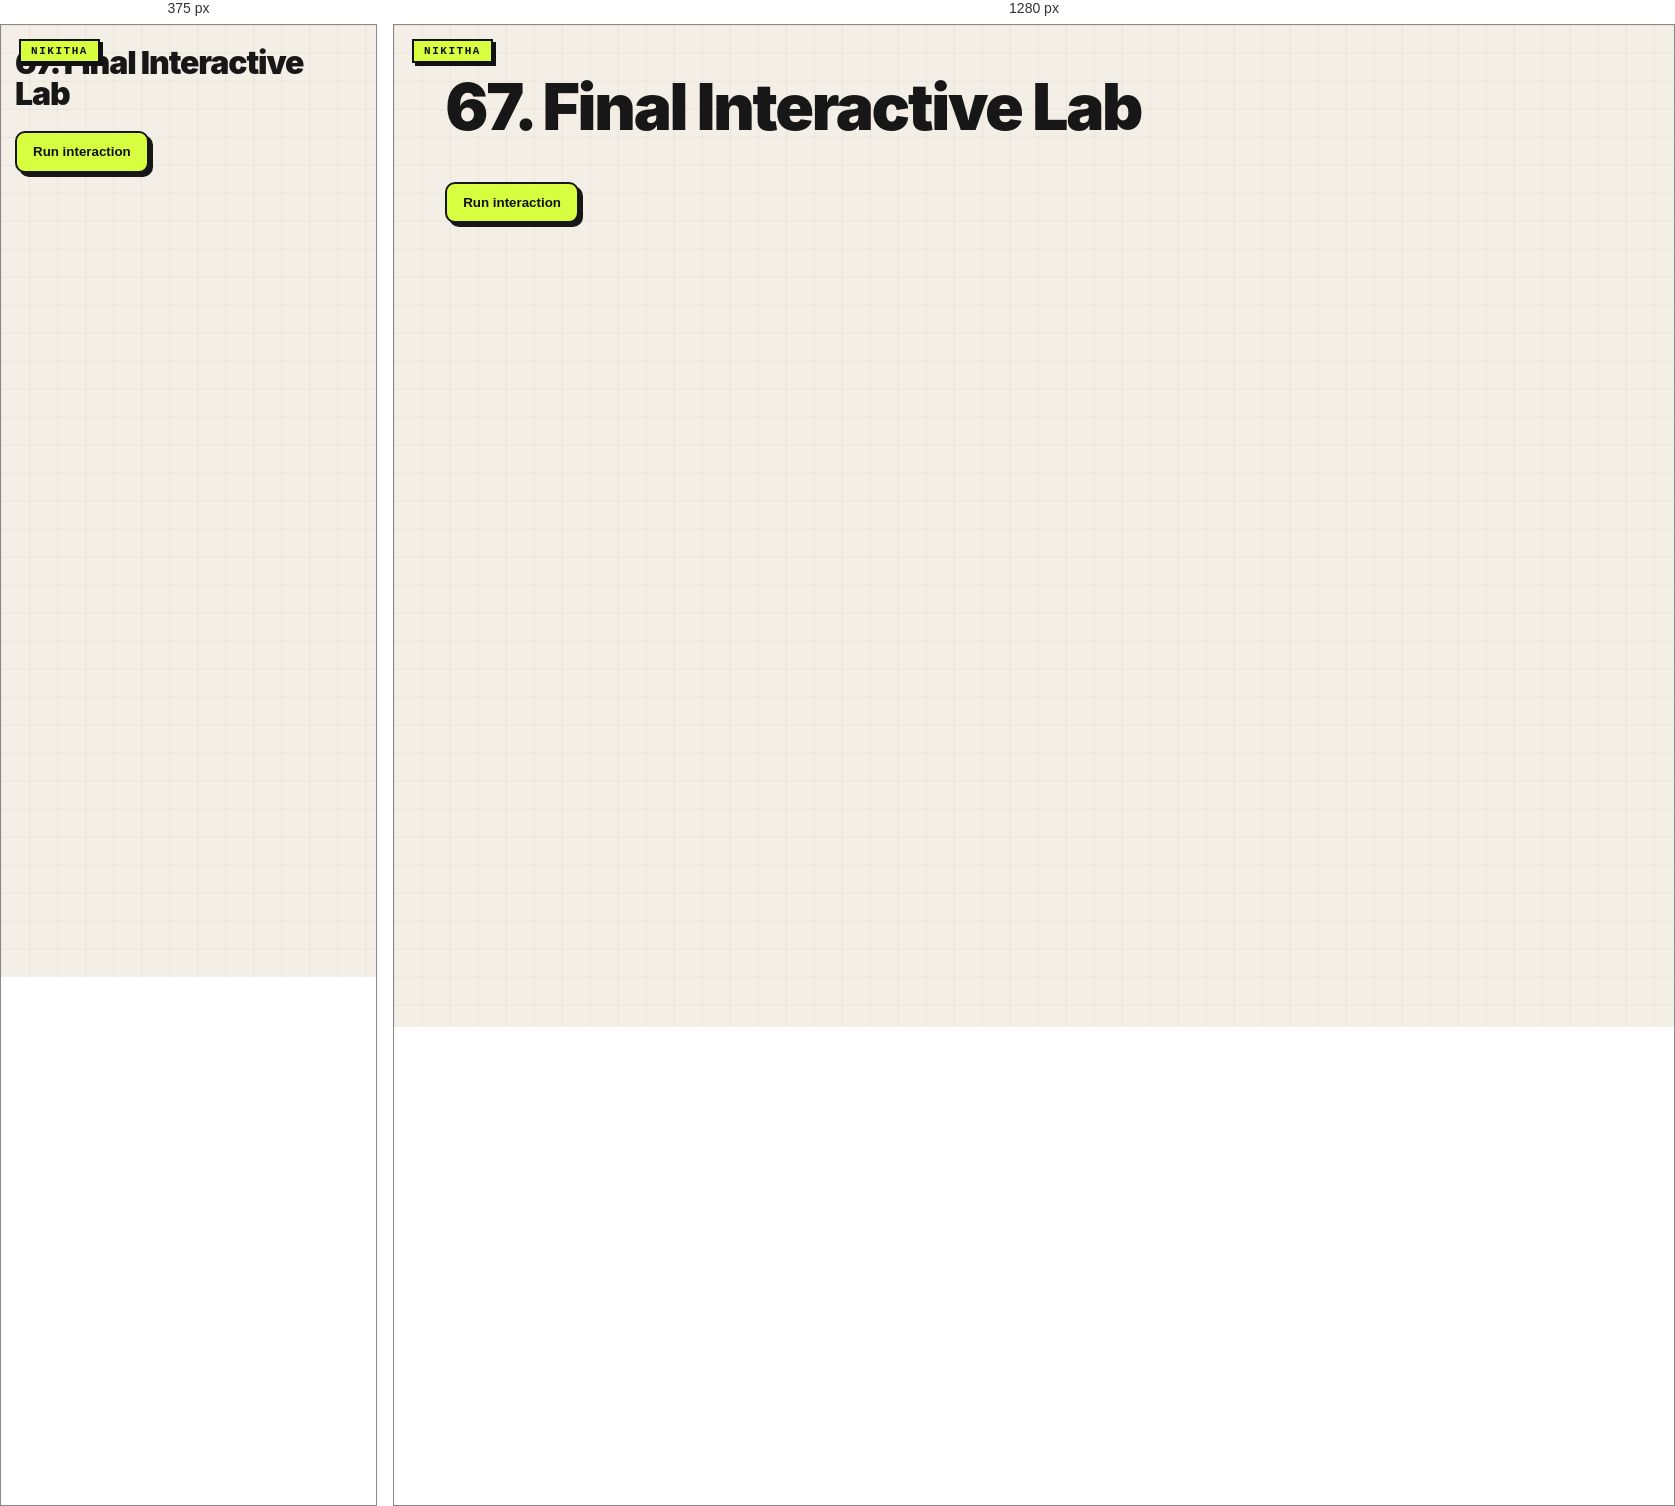
Rendered at 375 px and 1280 px, left to right.

<!-- file: 67-final-interactive-lab.html -->
<link rel="stylesheet" href="../nikitha-ui.css"><!doctype html><meta charset="utf-8"><title>67 Final Interactive Lab</title><body class="nikitha-ui"><h1 id="heading">67. Final Interactive Lab</h1><button onclick="heading.textContent='Completed JavaScript Lab';document.body.style.background='#fef3c7'">Run interaction</button>
</body>


/* @media block from nikitha-ui.css */
@media(max-width:640px){
  body.nikitha-ui{padding:22px 14px 30px !important}
  body.nikitha-ui::before{position:absolute}
  body.nikitha-ui > main,
  body.nikitha-ui > header,
  body.nikitha-ui > .page{box-shadow:5px 5px 0 #171717 !important}
}